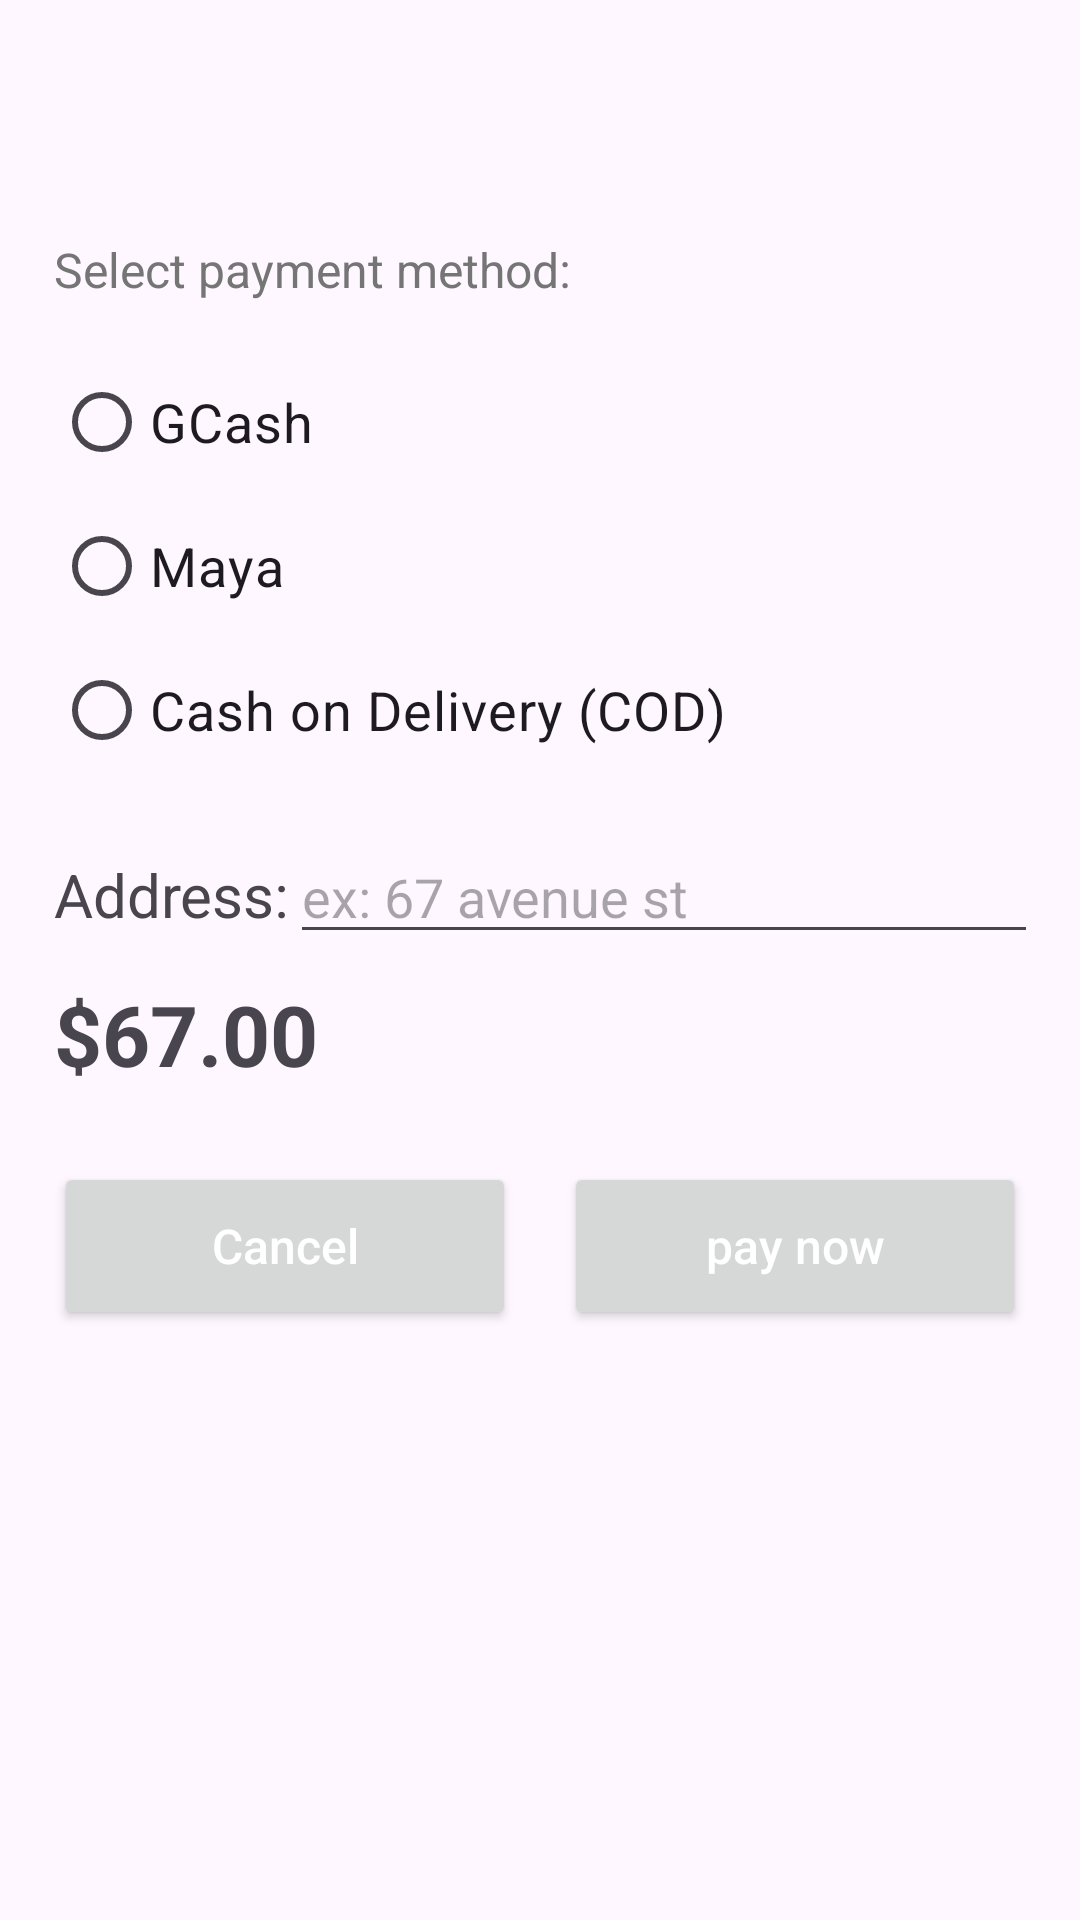

Reconstruct the res/layout file that produces this screen, plus the resources it refers to.
<!-- AndroidManifest.xml: application theme Theme.Appdevproject2 -->
<!-- res/layout/activity_payment_method.xml -->
<?xml version="1.0" encoding="utf-8"?>
<LinearLayout xmlns:android="http://schemas.android.com/apk/res/android"
    android:layout_width="match_parent"
    android:layout_height="match_parent"
    android:padding="18dp">

    <LinearLayout
        android:layout_width="match_parent"
        android:layout_height="wrap_content"
        android:orientation="vertical">

        <ImageButton
            android:id="@+id/returnbtn"
            android:layout_width="56dp"
            android:layout_height="56dp"
            android:layout_marginLeft="320dp"
            android:layout_marginTop="5dp"
            android:src="@drawable/returnbtn"
            android:background="?attr/selectableItemBackgroundBorderless"
            android:contentDescription="Home"
            android:padding="12dp"
            android:scaleType="centerInside"
            />


        
        <TextView
            android:id="@+id/dialogProductCategory"
            android:layout_width="match_parent"
            android:layout_height="wrap_content"
            android:text="Select payment method: "
            android:textSize="16sp"
            android:textColor="#757575"
            android:layout_marginBottom="16dp"
            android:lineSpacingExtra="4dp"/>

        <RadioGroup
            android:id="@+id/rgPaymentMethods"
            android:layout_width="match_parent"
            android:layout_height="wrap_content"
            android:orientation="vertical"
            android:layout_marginBottom="16dp">

            <RadioButton
                android:id="@+id/rbGcash"
                android:layout_width="match_parent"
                android:layout_height="wrap_content"
                android:text="GCash"
                android:textSize="18sp" />

            <RadioButton
                android:id="@+id/rbMaya"
                android:layout_width="match_parent"
                android:layout_height="wrap_content"
                android:text="Maya"
                android:textSize="18sp" />

            <RadioButton
                android:id="@+id/rbCOD"
                android:layout_width="match_parent"
                android:layout_height="wrap_content"
                android:text="Cash on Delivery (COD)"
                android:textSize="18sp" />

        </RadioGroup>

        <LinearLayout
            android:layout_width="match_parent"
            android:layout_height="wrap_content"
            android:orientation="horizontal"

            android:layout_marginBottom="8dp">

            <TextView
                android:layout_width="wrap_content"
                android:layout_height="wrap_content"
                android:text="Address:"
                android:textSize="20dp"/>
            <EditText
                android:id="@+id/etShippingAddress"
                android:layout_width="318dp"
                android:layout_height="wrap_content"
                android:hint="ex: 67 avenue st "
                android:inputType="textPostalAddress" />

        </LinearLayout>

        
        <TextView
            android:id="@+id/dialogProductPrice"
            android:layout_width="match_parent"
            android:layout_height="wrap_content"
            android:text="$67.00"
            android:textSize="28sp"
            android:textStyle="bold"
            android:layout_marginBottom="24dp"/>


        
        <LinearLayout
            android:layout_width="match_parent"
            android:layout_height="wrap_content"
            android:orientation="horizontal"
            android:gravity="center"
            android:layout_marginBottom="8dp">

            <Button
                android:id="@+id/btnAddToCart"
                android:layout_width="0dp"
                android:layout_height="56dp"
                android:layout_weight="1"
                android:layout_marginEnd="8dp"
                android:text="Cancel"
                android:textSize="16sp"
                android:textAllCaps="false"

                android:textColor="#FFFFFF"/>

            <Button
                android:id="@+id/btnBuyNow"
                android:layout_width="0dp"
                android:layout_height="56dp"
                android:layout_weight="1"
                android:layout_marginStart="8dp"
                android:text="pay now"
                android:textSize="16sp"
                android:textAllCaps="false"
                android:textColor="#FFFFFF"/>

        </LinearLayout>



    </LinearLayout>

</LinearLayout>
<!-- resources referenced by this layout -->
<resources>
  <style name="Theme.Appdevproject2" parent="Base.Theme.Appdevproject2" />
  <style name="Base.Theme.Appdevproject2" parent="Theme.Material3.DayNight.NoActionBar">
          
          
      </style>
</resources>
